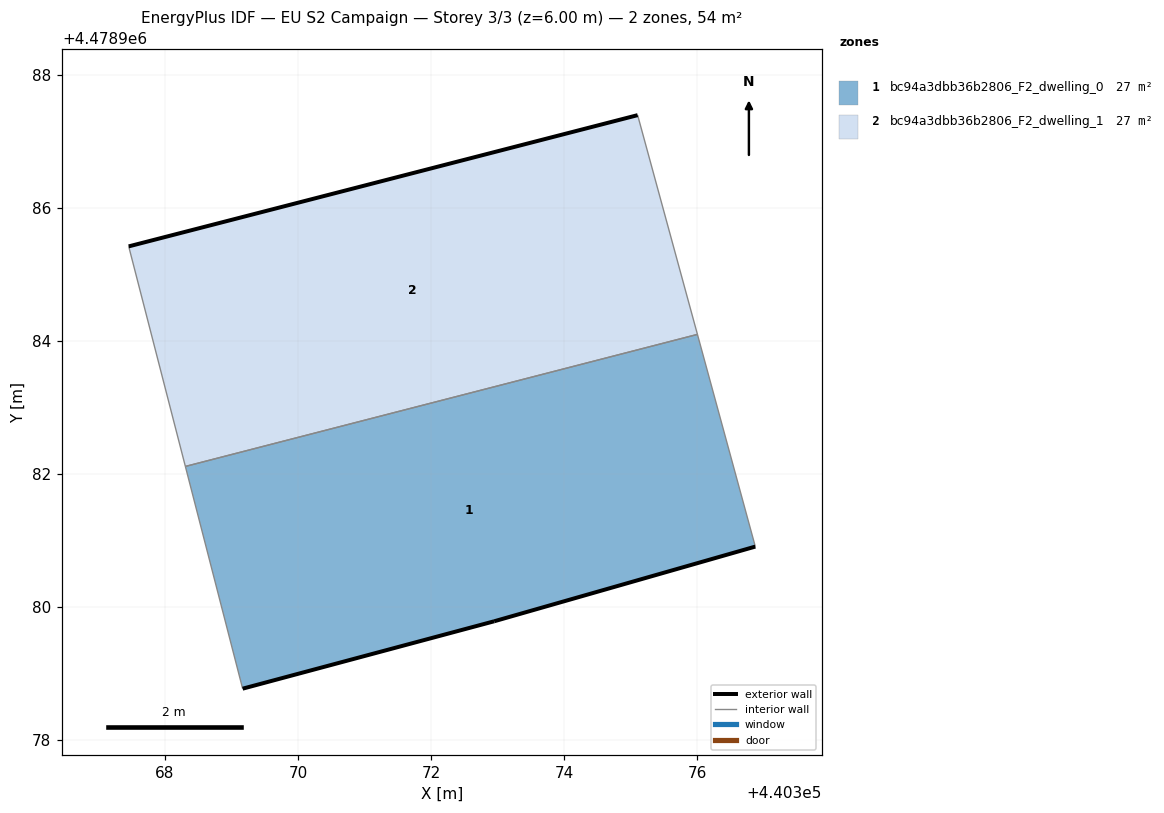
=== STOREY PLAN SPEC (per zone: floor XY polygon, exterior-wall plan segments, windows/doors) ===
zone 1: bc94a3dbb36b2806_F2_dwelling_0  (27.1 m²)
  floor: (440376.88, 4478980.91) (440376.00, 4478984.10) (440368.31, 4478982.11) (440369.17, 4478978.77) (440372.95, 4478979.79)
  exterior wall: (440376.88, 4478980.91) – (440372.95, 4478979.79)  [4.1 m]
  exterior wall: (440372.95, 4478979.79) – (440369.17, 4478978.77)  [3.9 m]
  interior walls: 3
zone 2: bc94a3dbb36b2806_F2_dwelling_1  (27.1 m²)
  floor: (440376.00, 4478984.10) (440375.11, 4478987.39) (440367.45, 4478985.42) (440368.31, 4478982.11)
  exterior wall: (440367.46, 4478985.42) – (440375.11, 4478987.39)  [7.9 m]
  interior walls: 3

=== DERIVED (storey summary) ===
Building: EU S2 Campaign
Storey: 3 of 3  (floor level z = 6.00 m)
Storey gross floor area: 54.1 m²
Zones on this storey: 2
  - bc94a3dbb36b2806_F2_dwelling_0: floor 27.1 m²; exterior wall 8.0 m (24.0 m²); WWR 0.0%
  - bc94a3dbb36b2806_F2_dwelling_1: floor 27.1 m²; exterior wall 7.9 m (23.7 m²); WWR 0.0%
Zone adjacency (shared interzone walls):
  - bc94a3dbb36b2806_F2_dwelling_0 ↔ bc94a3dbb36b2806_F2_dwelling_1